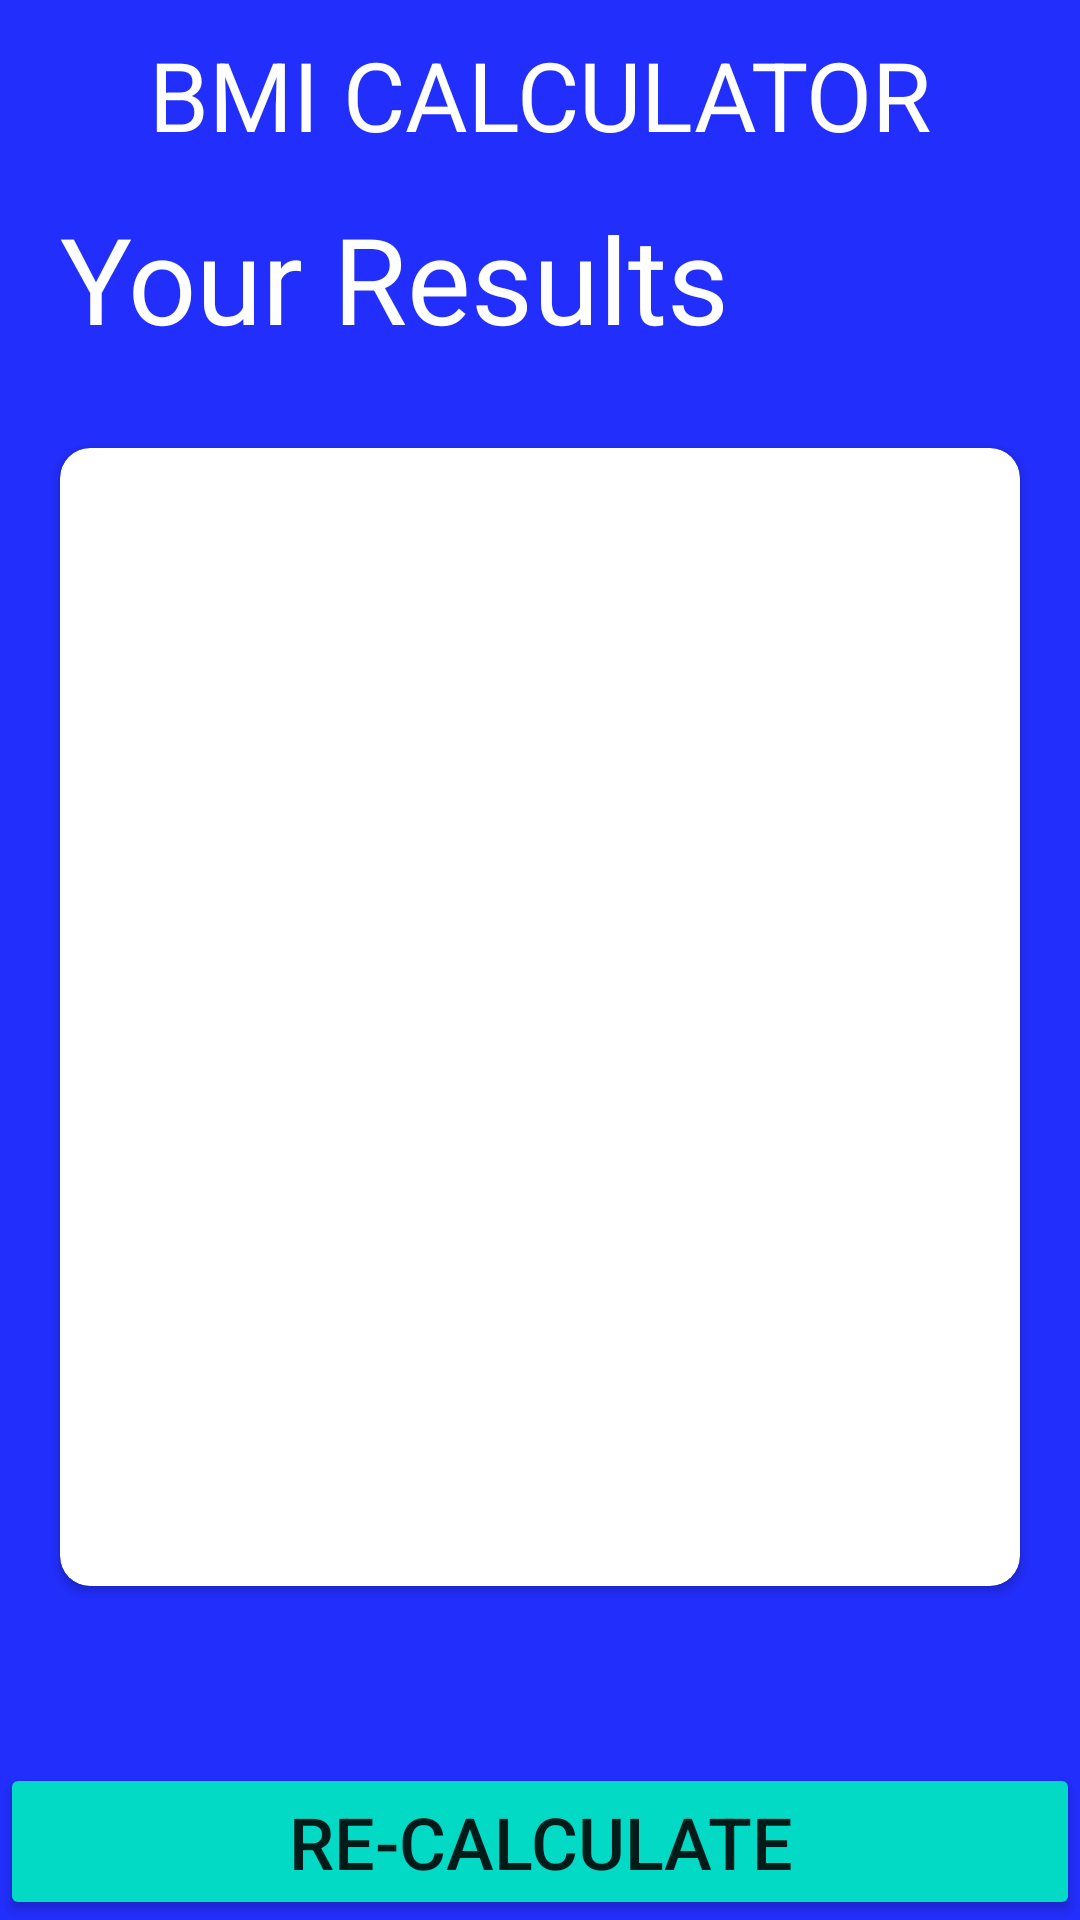

Reconstruct the res/layout file that produces this screen, plus the resources it refers to.
<!-- AndroidManifest.xml: application theme Theme.HeathApp -->
<!-- res/layout/activity_result.xml -->
<?xml version="1.0" encoding="utf-8"?>
<LinearLayout xmlns:android="http://schemas.android.com/apk/res/android"
    xmlns:tools="http://schemas.android.com/tools"
    android:layout_width="match_parent"
    android:layout_height="match_parent"
    xmlns:app="http://schemas.android.com/apk/res-auto"
    android:orientation="vertical"
    tools:context=".ResultActivity"
    android:background="@color/bg_main">

    <Toolbar
        android:padding="10dp"
        android:background="@color/bg_main"
        android:layout_width="match_parent"
        android:layout_height="?attr/actionBarSize">
        <TextView
            android:layout_gravity="center"
            android:textAllCaps="true"
            android:textColor="@color/white"
            android:textSize="32sp"
            android:text="@string/tv_title"
            android:layout_width="wrap_content"
            android:layout_height="wrap_content"/>
    </Toolbar>
    <TextView
        android:padding="10dp"
        android:layout_marginLeft="10dp"
        android:textSize="40sp"
        android:textColor="@color/white"
        android:text="@string/tv_result"
        android:layout_width="match_parent"
        android:layout_height="wrap_content"/>

    <androidx.cardview.widget.CardView
        android:layout_margin="20dp"
        app:cardCornerRadius="10dp"
        android:layout_width="match_parent"
        android:layout_height="wrap_content">
        <LinearLayout
            android:orientation="vertical"
            android:layout_width="match_parent"
            android:layout_height="wrap_content">

            <TextView
                android:padding="10dp"
                android:gravity="center"
                android:textStyle="bold"
                android:textAllCaps="true"
                android:textSize="32sp"
                android:textColor="@color/red"
                tools:text="underweight"
                android:id="@+id/tv_result"
                android:layout_width="match_parent"
                android:layout_height="wrap_content"/>

            <TextView
                android:textColor="@color/black"
                android:gravity="center"
                android:layout_marginTop="100dp"
                android:textStyle="bold"
                android:textSize="40sp"
                tools:text="16.6"
                android:id="@+id/tv_bmi"
                android:layout_width="match_parent"
                android:layout_height="wrap_content"/>

            <TextView
                android:padding="10dp"
                android:layout_marginTop="100dp"
                android:gravity="center"
                tools:text="You have a lower than normal body weight."
                android:textSize="32sp"
                android:textColor="@color/black"
                android:id="@+id/tv_comment"
                android:layout_width="match_parent"
                android:layout_height="wrap_content"/>

        </LinearLayout>

    </androidx.cardview.widget.CardView>

    <RelativeLayout
        android:layout_width="match_parent"
        android:layout_height="wrap_content">
        <Button
            android:layout_alignParentBottom="true"
            android:textSize="24sp"
            android:padding="10dp"
            android:backgroundTint="@color/teal_200"
            android:text="@string/btn_recalculate"
            android:id="@+id/btn_recalculate"
            android:layout_width="match_parent"
            android:layout_height="wrap_content"/>
    </RelativeLayout>

</LinearLayout>
<!-- resources referenced by this layout -->
<resources>
  <color name="bg_main">#222EFB</color>
  <color name="black">#FF000000</color>
  <color name="red">#ff3b4a</color>
  <color name="teal_200">#FF03DAC5</color>
  <color name="white">#FFFFFFFF</color>
  <string name="btn_recalculate">Re-Calculate</string>
  <string name="tv_result">Your Results</string>
  <string name="tv_title">BMI Calculator</string>
  <style name="Theme.HeathApp" parent="Theme.MaterialComponents.DayNight.NoActionBar">
          
          <item name="colorPrimary">@color/purple_500</item>
          <item name="colorPrimaryVariant">@color/purple_700</item>
          <item name="colorOnPrimary">@color/white</item>
          
          <item name="colorSecondary">@color/teal_200</item>
          <item name="colorSecondaryVariant">@color/teal_700</item>
          <item name="colorOnSecondary">@color/black</item>
          
          <item name="android:statusBarColor" tools:targetApi="l">?attr/colorPrimaryVariant</item>
          
      </style>
  <color name="purple_500">#FF6200EE</color>
  <color name="purple_700">#FF3700B3</color>
  <color name="teal_700">#FF018786</color>
</resources>
